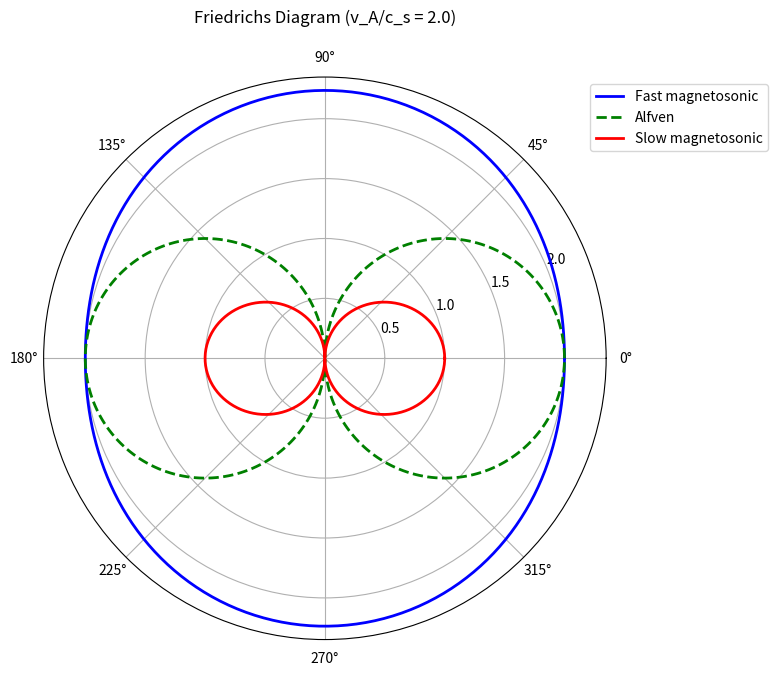

Reproduce this figure in Python.
"""
Exercises for Lesson 17: MHD Basics
Topic: Numerical_Simulation

Solutions to practice problems from the lesson.
"""

import numpy as np
import matplotlib
matplotlib.use('Agg')
import matplotlib.pyplot as plt

# Physical constants
mu0 = 4 * np.pi * 1e-7    # Vacuum permeability [H/m]
kB = 1.381e-23             # Boltzmann constant [J/K]
mp = 1.673e-27             # Proton mass [kg]


# === Exercise 1: Alfven Velocity and Plasma Beta ===
# Problem: For solar corona B=10 G, n=1e14 m^-3, T=1e6 K, compute
# v_A, c_s, and plasma beta.

def exercise_1():
    """Alfven velocity, sound speed, and plasma beta for solar corona."""
    B = 10e-4          # 10 G = 1e-3 T
    n = 1e14           # m^-3
    T = 1e6            # K
    gamma = 5 / 3      # Adiabatic index

    rho = n * mp       # Mass density (proton plasma)
    p = n * kB * T     # Thermal pressure

    # (a) Alfven velocity
    v_A = B / np.sqrt(mu0 * rho)

    # (b) Sound speed
    c_s = np.sqrt(gamma * p / rho)

    # (c) Plasma beta
    p_mag = B**2 / (2 * mu0)
    beta = 2 * mu0 * p / B**2  # = p_thermal / p_magnetic

    print("Solar Corona Parameters:")
    print(f"  B = {B*1e4:.0f} G = {B:.3e} T")
    print(f"  n = {n:.1e} m^-3")
    print(f"  T = {T:.1e} K")
    print(f"  rho = n*mp = {rho:.3e} kg/m^3")
    print(f"  p_thermal = {p:.3e} Pa")
    print(f"  p_magnetic = {p_mag:.3e} Pa")
    print()
    print(f"  (a) Alfven velocity: v_A = {v_A/1e3:.1f} km/s")
    print(f"  (b) Sound speed:     c_s = {c_s/1e3:.1f} km/s")
    print(f"  (c) Plasma beta:     beta = {beta:.4f}")
    print()

    if beta < 1:
        print("  Classification: Magnetically dominated (beta < 1)")
        print("  The magnetic field controls the dynamics; magnetic pressure")
        print("  exceeds thermal pressure. MHD waves are dominated by")
        print("  the Alfven mode (v_A > c_s).")
    else:
        print("  Classification: Thermally dominated (beta > 1)")

    print(f"\n  v_A/c_s = {v_A/c_s:.2f}")
    print(f"  Fast magnetosonic speed (perp): v_f = sqrt(v_A^2 + c_s^2) = "
          f"{np.sqrt(v_A**2 + c_s**2)/1e3:.1f} km/s")


# === Exercise 2: MHD Wave Phase Velocities ===
# Problem: For v_A = 2*c_s, compute fast/Alfven/slow wave speeds at various angles.
# Plot Friedrichs diagram.

def exercise_2():
    """MHD wave phase velocities and Friedrichs diagram."""
    c_s = 1.0       # Normalized sound speed
    v_A = 2.0 * c_s  # Alfven speed = 2 * sound speed

    theta = np.linspace(0, 2 * np.pi, 360)
    cos_t = np.cos(theta)
    sin_t = np.sin(theta)

    # Dispersion relations (phase velocities):
    # v_fast^2 = 0.5*(v_A^2 + c_s^2 + sqrt((v_A^2 + c_s^2)^2 - 4*v_A^2*c_s^2*cos^2(theta)))
    # v_slow^2 = 0.5*(v_A^2 + c_s^2 - sqrt((v_A^2 + c_s^2)^2 - 4*v_A^2*c_s^2*cos^2(theta)))
    # v_Alfven = v_A * |cos(theta)|

    discriminant = np.sqrt((v_A**2 + c_s**2)**2 - 4 * v_A**2 * c_s**2 * cos_t**2)

    v_fast = np.sqrt(0.5 * (v_A**2 + c_s**2 + discriminant))
    v_slow = np.sqrt(0.5 * (v_A**2 + c_s**2 - discriminant))
    v_alfven = v_A * np.abs(cos_t)

    # Print values at specific angles
    angles_deg = [0, 30, 60, 90]
    print(f"MHD wave speeds for v_A = {v_A}, c_s = {c_s}:")
    print(f"{'Angle':>8s}  {'v_fast':>8s}  {'v_Alfven':>10s}  {'v_slow':>8s}")
    print("-" * 42)
    for deg in angles_deg:
        rad = np.radians(deg)
        disc = np.sqrt((v_A**2 + c_s**2)**2 - 4 * v_A**2 * c_s**2 * np.cos(rad)**2)
        vf = np.sqrt(0.5 * (v_A**2 + c_s**2 + disc))
        vs = np.sqrt(0.5 * (v_A**2 + c_s**2 - disc))
        va = v_A * abs(np.cos(rad))
        print(f"  {deg:3d} deg  {vf:8.4f}  {va:10.4f}  {vs:8.4f}")

    # Maximum fast wave speed
    max_fast_idx = np.argmax(v_fast[:90])
    max_angle = np.degrees(theta[max_fast_idx])
    print(f"\n  Maximum fast wave speed at theta = {max_angle:.0f} deg: "
          f"v_f = {v_fast[max_fast_idx]:.4f}")
    print(f"  (At 90 deg: v_f = sqrt(v_A^2 + c_s^2) = {np.sqrt(v_A**2+c_s**2):.4f})")

    # Friedrichs diagram (polar plot of phase velocity surfaces)
    fig, ax = plt.subplots(figsize=(8, 8), subplot_kw=dict(polar=True))

    ax.plot(theta, v_fast, 'b-', linewidth=2, label='Fast magnetosonic')
    ax.plot(theta, v_alfven, 'g--', linewidth=2, label='Alfven')
    ax.plot(theta, v_slow, 'r-', linewidth=2, label='Slow magnetosonic')

    ax.set_title(f'Friedrichs Diagram (v_A/c_s = {v_A/c_s:.1f})', pad=20)
    ax.legend(loc='upper right', bbox_to_anchor=(1.3, 1.0))

    plt.tight_layout()
    plt.savefig('ex17_friedrichs.png', dpi=150, bbox_inches='tight')
    plt.close()
    print("  Plot saved: ex17_friedrichs.png")


# === Exercise 3: Magnetic Pressure Equilibrium ===
# Problem: Calculate pressure balance across a current sheet.

def exercise_3():
    """Magnetic pressure equilibrium at a current sheet."""
    B1 = 10e-4       # 10 G in T
    p1 = 0.5e-3      # Pa
    B2 = 0.0         # Field-free region

    # Total pressure: p + B^2/(2*mu0) = const
    p_mag_1 = B1**2 / (2 * mu0)
    total_1 = p1 + p_mag_1

    # In field-free region: p2 + B2^2/(2*mu0) = total_1
    p2 = total_1 - B2**2 / (2 * mu0)
    p_mag_2 = B2**2 / (2 * mu0)
    total_2 = p2 + p_mag_2

    print("Magnetic pressure equilibrium across current sheet:")
    print(f"  Region 1: B = {B1*1e4:.0f} G, p = {p1:.3e} Pa")
    print(f"    p_mag = B^2/(2 mu0) = {p_mag_1:.3e} Pa")
    print(f"    p_total = {total_1:.3e} Pa")
    print()
    print(f"  Region 2: B = {B2:.0f} G")
    print(f"    p2 = p_total - B2^2/(2 mu0) = {p2:.3e} Pa")
    print(f"    p_total = {total_2:.3e} Pa")
    print()
    print(f"  Pressure jump: |total_1 - total_2| = {abs(total_1-total_2):.2e} Pa")
    print(f"  Equilibrium verified: jump = 0")
    print()
    print(f"  The thermal pressure in the field-free region must increase by")
    print(f"  {p_mag_1:.3e} Pa to compensate for the loss of magnetic pressure.")


# === Exercise 4: Frozen-in Theorem and Magnetic Diffusion ===
# Problem: Compute magnetic diffusivity, diffusion time, and Rm.

def exercise_4():
    """Frozen-in theorem analysis: diffusion time and magnetic Reynolds number."""
    sigma = 1e6      # Conductivity [S/m]
    L = 1e6          # Length scale [m] = 1 Mm
    v = 1e5          # Flow velocity [m/s] = 100 km/s
    B = 10e-4        # 10 G in T
    n = 1e14         # m^-3

    # (a) Magnetic diffusivity
    eta = 1 / (mu0 * sigma)

    # (b) Magnetic diffusion timescale
    tau_diff = mu0 * sigma * L**2

    # (c) Magnetic Reynolds number
    Rm = mu0 * sigma * v * L

    # Alfven crossing time
    rho = n * mp
    v_A = B / np.sqrt(mu0 * rho)
    tau_A = L / v_A

    print("Frozen-in Theorem and Magnetic Diffusion:")
    print(f"  sigma = {sigma:.1e} S/m")
    print(f"  L = {L/1e6:.0f} Mm")
    print(f"  v = {v/1e3:.0f} km/s")
    print()
    print(f"  (a) Magnetic diffusivity: eta = 1/(mu0 sigma) = {eta:.4f} m^2/s")
    print(f"  (b) Diffusion time: tau_diff = mu0 sigma L^2 = {tau_diff:.3e} s "
          f"= {tau_diff/(3600*24*365):.1f} years")
    print(f"  (c) Magnetic Reynolds number: Rm = mu0 sigma v L = {Rm:.3e}")
    print()
    print(f"  Rm >> 1: Frozen-in condition is {'VALID' if Rm > 100 else 'NOT valid'}")
    print(f"  (Rm >> 1 means advection dominates over diffusion)")
    print()
    print(f"  Alfven speed: v_A = {v_A/1e3:.1f} km/s")
    print(f"  Alfven crossing time: tau_A = L/v_A = {tau_A:.1f} s")
    print(f"  tau_diff / tau_A = {tau_diff/tau_A:.1e}")
    print(f"  (Diffusion operates on much longer timescales than wave crossing)")


# === Exercise 5: Ideal MHD Conservative Form ===
# Problem: Write out conservative variable and flux vectors, verify dimensions.

def exercise_5():
    """Ideal MHD conservative form: variables and fluxes."""
    print("1D Ideal MHD Conservative Form: dU/dt + dF/dx = 0")
    print()
    print("Conservative variable vector U (7 components):")
    print("  U = [rho, rho*vx, rho*vy, rho*vz, By, Bz, E]^T")
    print()
    print("  where E = p/(gamma-1) + 0.5*rho*v^2 + B^2/(2*mu0)")
    print("  (total energy density)")
    print()
    print("Flux vector F(U):")
    print("  F[0] = rho*vx                          [mass flux]")
    print("  F[1] = rho*vx^2 + p_total - Bx^2/mu0   [x-momentum flux]")
    print("  F[2] = rho*vx*vy - Bx*By/mu0           [y-momentum flux]")
    print("  F[3] = rho*vx*vz - Bx*Bz/mu0           [z-momentum flux]")
    print("  F[4] = By*vx - Bx*vy                   [By flux = induction]")
    print("  F[5] = Bz*vx - Bx*vz                   [Bz flux = induction]")
    print("  F[6] = (E + p_total)*vx - Bx*(v.B)/mu0 [energy flux]")
    print()
    print("  where p_total = p + B^2/(2*mu0)  [total pressure]")
    print("  Note: Bx = const in 1D (from div B = 0)")
    print()
    print("Dimensional verification (SI):")
    print("  [rho] = kg/m^3")
    print("  [rho*vx] = kg/(m^2 s)")
    print("  [E] = J/m^3 = Pa")
    print("  [F_mass] = [rho*vx] = kg/(m^2 s)")
    print("  [F_momentum] = [rho*vx^2 + p] = Pa = kg/(m s^2)")
    print("  [F_induction] = [B*v] = T m/s = V/m")
    print("  [F_energy] = [(E+p)*v] = W/m^2")
    print()

    # Verify induction equation equivalence
    print("Induction equation equivalence:")
    print("  dB/dt = curl(v x B)")
    print("  In 1D with Bx = const:")
    print("    dBy/dt = d/dx(By*vx - Bx*vy)")
    print("    dBz/dt = d/dx(Bz*vx - Bx*vz)")
    print("  This is exactly the flux form F[4] and F[5] above.")
    print("  The equivalence holds because v x B has components:")
    print("    (v x B)_y = vz*Bx - vx*Bz")
    print("    (v x B)_z = vx*By - vy*Bx")
    print("  and curl(v x B) in 1D gives d/dx of the z-component for By, etc.")


if __name__ == "__main__":
    print("=== Exercise 1: Alfven Velocity and Plasma Beta ===")
    exercise_1()
    print("\n=== Exercise 2: MHD Wave Phase Velocities ===")
    exercise_2()
    print("\n=== Exercise 3: Magnetic Pressure Equilibrium ===")
    exercise_3()
    print("\n=== Exercise 4: Frozen-in Theorem and Magnetic Diffusion ===")
    exercise_4()
    print("\n=== Exercise 5: Ideal MHD Conservative Form ===")
    exercise_5()
    print("\nAll exercises completed!")
